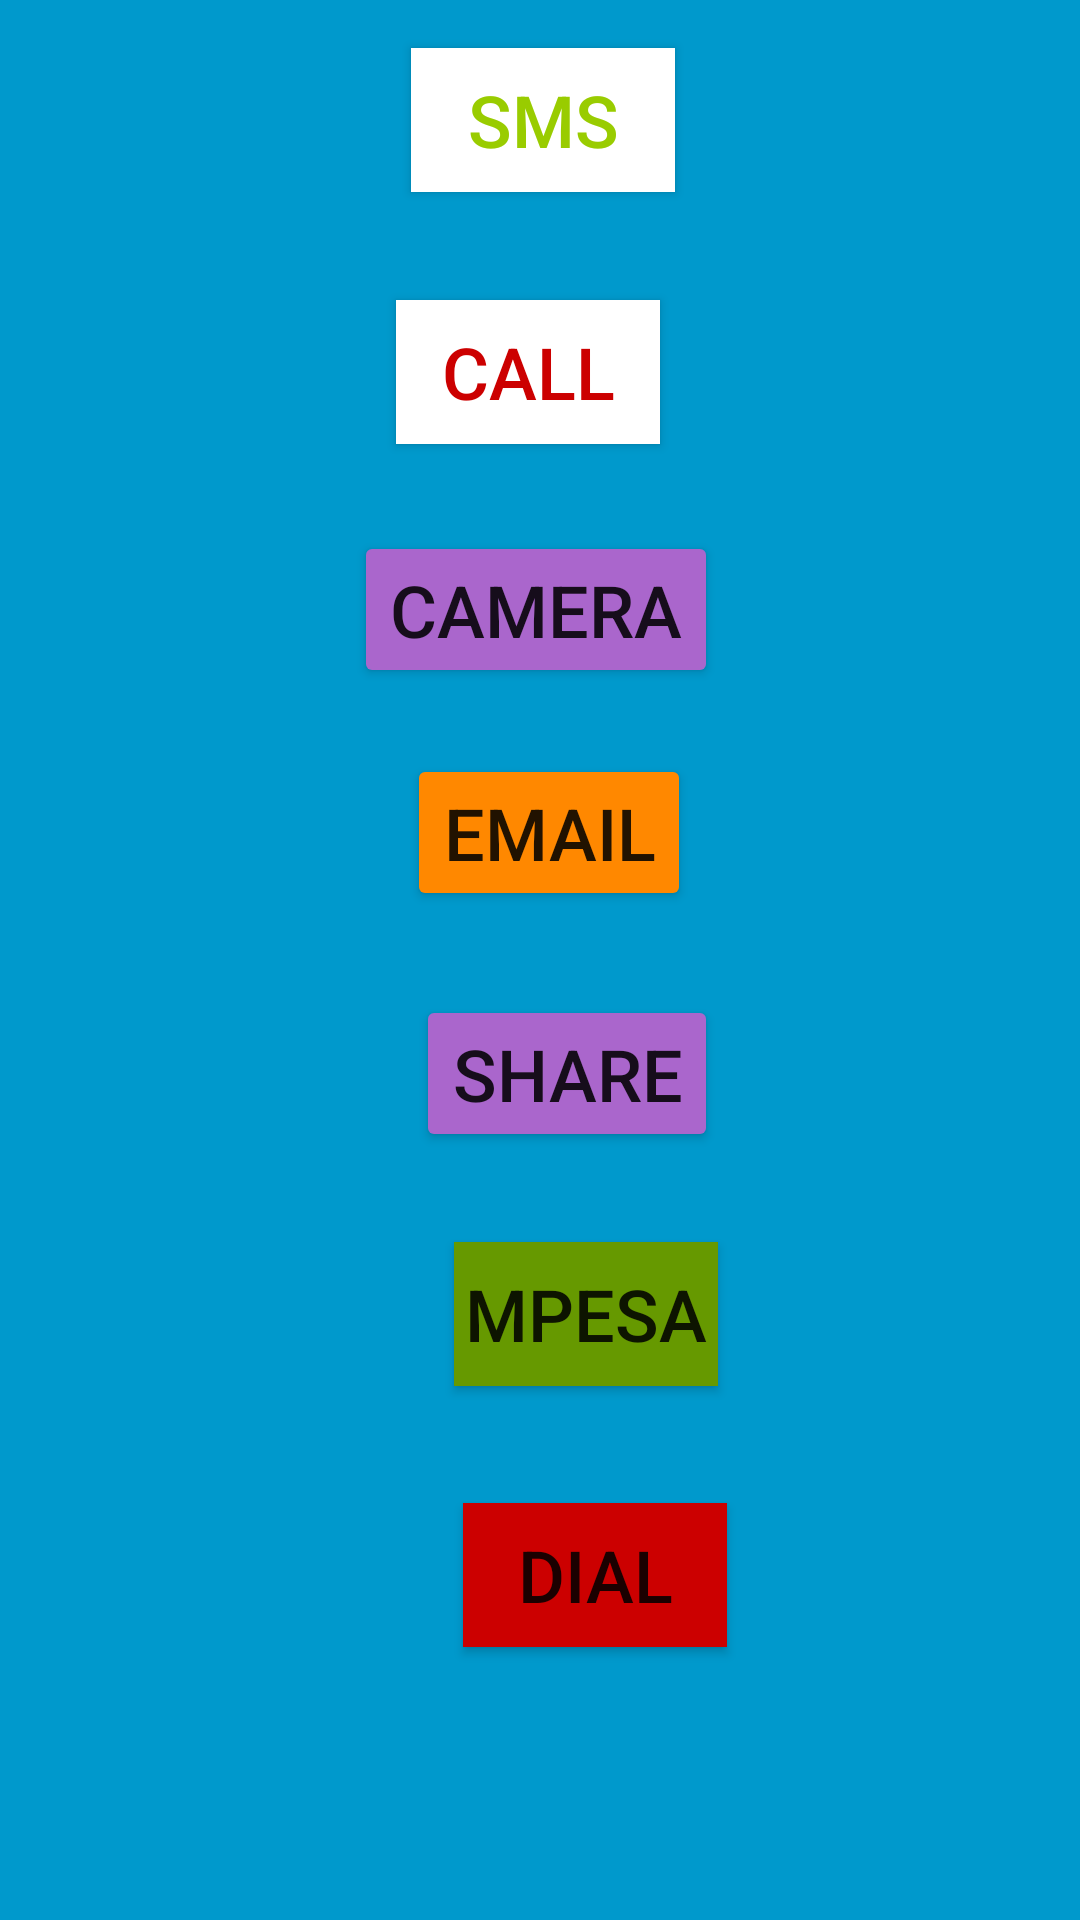

Layout XML and referenced resources for this Android screen:
<!-- AndroidManifest.xml: application theme Theme.Afternoonandriod -->
<!-- res/layout/activity_intent.xml -->
<?xml version="1.0" encoding="utf-8"?>
<androidx.constraintlayout.widget.ConstraintLayout xmlns:android="http://schemas.android.com/apk/res/android"
    xmlns:app="http://schemas.android.com/apk/res-auto"
    xmlns:tools="http://schemas.android.com/tools"
    android:id="@+id/btn_int"
    android:layout_width="match_parent"
    android:layout_height="match_parent"
    android:background="@android:color/holo_blue_dark"
    tools:context=".IntentActivity">

    <Button
        android:id="@+id/btn_sms"
        android:layout_width="wrap_content"
        android:layout_height="wrap_content"
        android:layout_marginStart="5dp"
        android:layout_marginLeft="5dp"
        android:layout_marginTop="16dp"
        android:background="@android:color/white"
        android:text="SMS"
        android:textColor="@android:color/holo_green_light"
        android:textSize="24sp"
        app:layout_constraintStart_toStartOf="@+id/btn_call"
        app:layout_constraintTop_toTopOf="parent" />

    <Button
        android:id="@+id/btn_call"
        android:layout_width="wrap_content"
        android:layout_height="wrap_content"
        android:layout_marginStart="132dp"
        android:layout_marginLeft="132dp"
        android:layout_marginTop="36dp"
        android:background="@color/white"
        android:text="CALL"
        android:textColor="@android:color/holo_red_dark"
        android:textSize="24sp"
        app:layout_constraintStart_toStartOf="parent"
        app:layout_constraintTop_toBottomOf="@+id/btn_sms" />

    <Button
        android:id="@+id/btn_camera"
        android:layout_width="wrap_content"
        android:layout_height="wrap_content"
        android:layout_marginStart="118dp"
        android:layout_marginLeft="118dp"
        android:layout_marginTop="29dp"
        android:text="CAMERA"
        android:textSize="24sp"
        app:backgroundTint="@android:color/holo_purple"
        app:layout_constraintStart_toStartOf="parent"
        app:layout_constraintTop_toBottomOf="@+id/btn_call" />

    <Button
        android:id="@+id/btn_email"
        android:layout_width="wrap_content"
        android:layout_height="wrap_content"
        android:layout_marginTop="22dp"
        android:layout_marginEnd="9dp"
        android:layout_marginRight="9dp"
        android:text="EMAIL"
        android:textSize="24sp"
        app:backgroundTint="@android:color/holo_orange_dark"
        app:layout_constraintEnd_toEndOf="@+id/btn_camera"
        app:layout_constraintTop_toBottomOf="@+id/btn_camera" />

    <Button
        android:id="@+id/btn_share"
        android:layout_width="wrap_content"
        android:layout_height="wrap_content"
        android:layout_marginStart="3dp"
        android:layout_marginLeft="3dp"
        android:layout_marginTop="28dp"
        android:text="SHARE"
        android:textSize="24sp"
        app:backgroundTint="@android:color/holo_purple"
        app:layout_constraintStart_toStartOf="@+id/btn_email"
        app:layout_constraintTop_toBottomOf="@+id/btn_email" />

    <Button
        android:id="@+id/btn_mpesa"
        android:layout_width="wrap_content"
        android:layout_height="wrap_content"
        android:layout_marginTop="30dp"
        android:background="@android:color/white"
        android:text="MPESA"
        android:textSize="24sp"
        app:backgroundTint="@android:color/holo_green_dark"
        app:layout_constraintEnd_toEndOf="@+id/btn_share"
        app:layout_constraintTop_toBottomOf="@+id/btn_share" />

    <Button
        android:id="@+id/btn_dial"
        android:layout_width="wrap_content"
        android:layout_height="wrap_content"
        android:layout_marginStart="3dp"
        android:layout_marginLeft="3dp"
        android:layout_marginTop="39dp"
        android:background="@android:color/white"
        android:text="DIAL"
        android:textSize="24sp"
        app:backgroundTint="@android:color/holo_red_dark"
        app:layout_constraintStart_toStartOf="@+id/btn_mpesa"
        app:layout_constraintTop_toBottomOf="@+id/btn_mpesa" />

</androidx.constraintlayout.widget.ConstraintLayout>
<!-- resources referenced by this layout -->
<resources>
  <style name="Theme.Afternoonandriod" parent="Theme.MaterialComponents.DayNight.DarkActionBar">
          
          <item name="colorPrimary">@color/purple_500</item>
          <item name="colorPrimaryVariant">@color/purple_700</item>
          <item name="colorOnPrimary">@color/white</item>
          
          <item name="colorSecondary">@color/teal_200</item>
          <item name="colorSecondaryVariant">@color/teal_700</item>
          <item name="colorOnSecondary">@color/black</item>
          
          <item name="android:statusBarColor" tools:targetApi="l">?attr/colorPrimaryVariant</item>
          
      </style>
  <!-- not gathered from this repository: default colours our renderer supplied (Android Studio template values) -->
  <color name="purple_500">#FF6200EE</color>
  <color name="purple_700">#FF3700B3</color>
  <color name="teal_200">#FF03DAC5</color>
  <color name="teal_700">#FF018786</color>
  <color name="black">#FF000000</color>
  <color name="white">#FFFFFFFF</color>
</resources>
